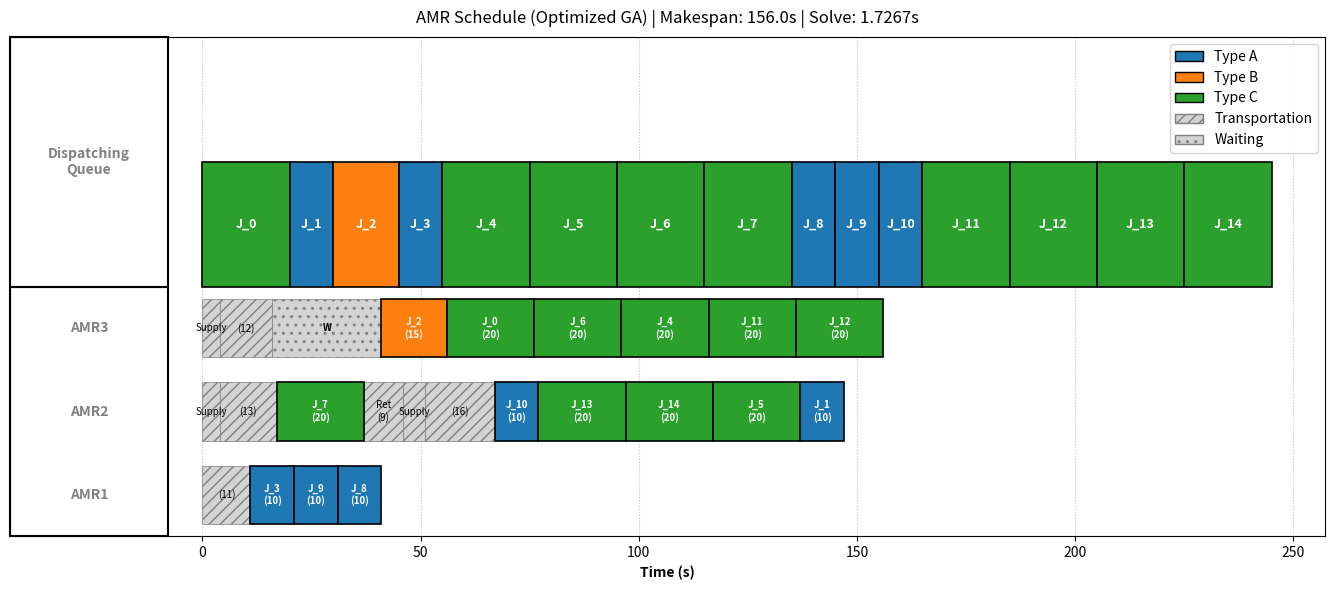

The matplotlib source for this figure:
import json
import os
import random
import time
from dataclasses import dataclass
from pathlib import Path
from typing import Dict, List, Optional, Tuple
import matplotlib.pyplot as plt
from matplotlib.patches import Patch, Rectangle

# --- 1. Environment & Constants Setup ---
AMR_STARTS = {
    "AMR1": (0, 0),
    "AMR2": (0, 5),
    "AMR3": (0, 9),
}
STATIONS = {
    "station1": (9, 2),
    "station2": (9, 5),
    "station3": (9, 7),
}
BASES = list(AMR_STARTS.values())
TYPE_DURATION = {"A": 10, "B": 15, "C": 20}
SUPPLY_LOCATIONS = {"A": AMR_STARTS["AMR1"], "B": AMR_STARTS["AMR2"], "C": AMR_STARTS["AMR3"]}
SCHEDULE_OUTBOX = Path("Random_Job_Arrivals/schedule_outbox.jsonl")
DISPATCH_INBOX = Path("dispatch_inbox_10Jobs_generation.jsonl")
DISPATCH_EVENT_INDEX_ENV = "DISPATCH_EVENT_INDEX"

# Optimization Parameters
JOB_COUNT = 15          # If generating random jobs
POPULATION_SIZE = 60
GENERATIONS = 300       
MUTATION_RATE = 0.2     
STAGNATION_LIMIT = 40   

@dataclass(frozen=True)
class Job:
    idx: int
    type_: str
    duration: float
    station: str

@dataclass
class Individual:
    order: List[int]          # permutation of job indices
    amr_assignment: List[str] # AMR name per job_idx

# --- 2. Helper Functions ---

def grid_distance(p: Tuple[int, int], q: Tuple[int, int]) -> float:
    return float(abs(p[0] - q[0]) + abs(p[1] - q[1]))

def cluster_jobs_by_material(order: List[int], assignments: List[str], jobs: List[Job]) -> List[int]:
    """Sorts jobs to group same AMR and same Material together."""
    keyed = []
    for idx, job_idx in enumerate(order):
        amr = assignments[job_idx]
        job_type = jobs[job_idx].type_
        keyed.append((amr, job_type, idx, job_idx))
    # Sort by AMR, then Material, then original index (stable sort)
    keyed.sort(key=lambda item: (item[0], item[1], item[2]))
    return [item[3] for item in keyed]

def find_adjacent_blocks(order: List[int], assignments: List[str], jobs: List[Job]) -> List[Tuple[int, int]]:
    """Identifies blocks of consecutive jobs with same AMR and Type."""
    job_count = len(order)
    blocks = []
    idx = 0
    while idx < job_count:
        start = idx
        current_job = order[idx]
        curr_amr = assignments[current_job]
        curr_type = jobs[current_job].type_
        idx += 1
        while idx < job_count:
            next_job = order[idx]
            if assignments[next_job] == curr_amr and jobs[next_job].type_ == curr_type:
                idx += 1
            else:
                break
        if idx - start > 1:
            blocks.append((start, idx))
    return blocks

# --- 3. Simulation Engine (The Core) ---

def get_next_job_for_amr(amr: str, current_pos_in_order: int, order: List[int], assignments: List[str], jobs: List[Job]) -> Optional[Job]:
    """Helper to verify if the AMR has another task later in the sequence."""
    job_map = {job.idx: job for job in jobs}
    for i in range(current_pos_in_order + 1, len(order)):
        next_job_idx = order[i]
        if assignments[next_job_idx] == amr:
            return job_map[next_job_idx]
    return None

def nearest_base_to_station(station: str) -> Tuple[int, int]:
    target = STATIONS[station]
    return min(BASES, key=lambda base: grid_distance(base, target))

def decode_schedule(individual: Individual, jobs: List[Job]) -> Tuple[Dict[str, float], List[Tuple], List[Tuple[int, float]]]:
    """
    Simulates the execution of the schedule.
    Includes inventory check to avoid unnecessary returns to base.
    """
    job_map = {job.idx: job for job in jobs}
    timelines: List[Tuple] = []
    availability = {amr: 0.0 for amr in AMR_STARTS}
    current_position = {amr: AMR_STARTS[amr] for amr in AMR_STARTS}
    inventory = {amr: {mat: 0 for mat in TYPE_DURATION.keys()} for amr in AMR_STARTS}
    if "AMR1" in inventory: inventory["AMR1"]["A"] = 10
    if "AMR2" in inventory: inventory["AMR2"]["B"] = 10
    if "AMR3" in inventory: inventory["AMR3"]["C"] = 10
    station_available = {station: 0.0 for station in STATIONS}
    order = individual.order
    queue_infos: List[Tuple[int, float]] = []

    for pos, job_idx in enumerate(order):
        job = job_map[job_idx]
        amr = individual.amr_assignment[job_idx]
        material = job.type_
        
        # AMR Start Time
        start_time = availability[amr]
        queue_infos.append((job.idx, start_time))

        # 1. Supply Logic
        if inventory[amr][material] == 0:
            supply_location = SUPPLY_LOCATIONS[material]
            supply_time = int(grid_distance(current_position[amr], supply_location))
            supply_end = start_time + supply_time
            if supply_time > 0:
                timelines.append((amr, start_time, supply_end, "supply", f"Replenish {material}"))
            availability[amr] = supply_end
            current_position[amr] = supply_location
            start_time = supply_end
            inventory[amr][material] = 10 # Refill amount

        # 2. Travel Logic (Directly from current position, which might be the previous station)
        travel_start = availability[amr]
        travel_time = int(grid_distance(current_position[amr], STATIONS[job.station]))
        travel_end = travel_start + travel_time
        if travel_time > 0:
            timelines.append((amr, travel_start, travel_end, "travel", f"Job{job.idx} trans {travel_time}s"))
        
        availability[amr] = travel_end
        current_position[amr] = STATIONS[job.station]
        
        # 3. Wait & Process Logic (Resource Constraint)
        earliest_start = max(travel_end, station_available[job.station])
        if earliest_start > travel_end:
             timelines.append((amr, travel_end, earliest_start, "wait", "Wait Stn"))
        
        process_start = earliest_start
        process_end = process_start + job.duration
        timelines.append((amr, process_start, process_end, f"process_{job.type_}", f"Job{job.idx} {job.type_}({int(job.duration)}s)"))
        
        inventory[amr][material] -= 1
        station_available[job.station] = process_end # Occupy station

        # 4. Look-ahead Return Logic (OPTIMIZED)
        # Check if we have a next job
        next_job = get_next_job_for_amr(amr, pos, order, individual.amr_assignment, jobs)
        
        should_return_to_base = True
        
        if next_job:
            # CORRECTION: If we have inventory for the NEXT job, stay at current station.
            # This allows direct Station-to-Station travel in the next iteration.
            if inventory[amr][next_job.type_] > 0:
                should_return_to_base = False
        else:
            # If no future jobs, we might stay put or return. 
            # Usually end of schedule, doesn't impact makespan unless we care about parking.
            should_return_to_base = False 

        return_start = process_end
        if next_job and should_return_to_base:
            # Only return to base if we really need to (e.g., empty inventory or strategy change)
            # Find base nearest to the NEXT job's station to minimize future travel
            next_base = nearest_base_to_station(next_job.station)
            return_time = int(grid_distance(STATIONS[job.station], next_base))
            return_end = return_start + return_time
            timelines.append((amr, return_start, return_end, "return", f"Return {return_time}s"))
            availability[amr] = return_end
            current_position[amr] = next_base
        else:
            # Stay at current station
            availability[amr] = return_start
            current_position[amr] = STATIONS[job.station]

    return availability, timelines, queue_infos

def fitness(individual: Individual, jobs: List[Job]) -> Tuple[float, List[Tuple]]:
    """
    Score = Makespan + (alpha * TotalActiveTime)
    """
    availability, timeline, _ = decode_schedule(individual, jobs)
    makespan = max(availability.values())
    total_active_time = sum(availability.values())
    weighted_score = makespan + (0.001 * total_active_time)
    return weighted_score, timeline

# --- 4. Genetic Algorithm Operators ---

def random_individual(jobs: List[Job]) -> Individual:
    order = [job.idx for job in jobs]
    random.shuffle(order)
    amr_choices = list(AMR_STARTS.keys())
    assign = [random.choice(amr_choices) for _ in jobs]
    return Individual(order=order, amr_assignment=assign)

def greedy_individual(jobs: List[Job]) -> Individual:
    """Creates an individual with balanced assignment and clustered order."""
    amrs = list(AMR_STARTS.keys())
    assign = []
    for i in range(len(jobs)):
        assign.append(amrs[i % len(amrs)])
    order = [job.idx for job in jobs]
    random.shuffle(order)
    clustered_order = cluster_jobs_by_material(order, assign, jobs)
    return Individual(order=clustered_order, amr_assignment=assign)

def order_crossover(parent_a: Individual, parent_b: Individual, jobs: List[Job]) -> Individual:
    size = len(parent_a.order)
    a, b = sorted(random.sample(range(size), 2))
    child_order = [-1] * size
    child_order[a:b] = parent_a.order[a:b]
    fill = [gene for gene in parent_b.order if gene not in child_order]
    ptr = 0
    for i in range(size):
        if child_order[i] == -1:
            child_order[i] = fill[ptr]
            ptr += 1
    child_assign = parent_a.amr_assignment[:]
    for idx in range(size):
        if random.random() < 0.5:
            child_assign[idx] = parent_b.amr_assignment[idx]
    clustered_order = cluster_jobs_by_material(child_order, child_assign, jobs)
    return Individual(order=clustered_order, amr_assignment=child_assign)

def smart_load_balance_mutate(individual: Individual, jobs: List[Job]):
    """Moves a job from the busiest AMR to the idlest AMR."""
    availability, _, _ = decode_schedule(individual, jobs)
    busiest_amr = max(availability, key=availability.get)
    idlest_amr = min(availability, key=availability.get)
    if busiest_amr == idlest_amr: return
    busy_job_indices = [i for i, amr in enumerate(individual.amr_assignment) if amr == busiest_amr]
    if busy_job_indices:
        victim_job = random.choice(busy_job_indices)
        individual.amr_assignment[victim_job] = idlest_amr

def mutate(individual: Individual, jobs: List[Job]) -> None:
    size = len(individual.order)
    # 1. Swap
    if random.random() < MUTATION_RATE:
        i, j = random.sample(range(size), 2)
        individual.order[i], individual.order[j] = individual.order[j], individual.order[i]
    # 2. Reassign
    for idx in range(size):
        if random.random() < MUTATION_RATE * 0.5: 
            individual.amr_assignment[idx] = random.choice(list(AMR_STARTS.keys()))
    # 3. Cluster Move
    if random.random() < MUTATION_RATE:
        idx = random.randrange(size)
        job_idx = individual.order[idx]
        target_type = jobs[job_idx].type_
        target_amr = individual.amr_assignment[job_idx]
        for target_idx, other_job in enumerate(individual.order):
            if target_idx == idx: continue
            if (individual.amr_assignment[other_job] == target_amr and jobs[other_job].type_ == target_type):
                individual.order.pop(idx)
                insert_idx = target_idx if target_idx < idx else target_idx
                individual.order.insert(insert_idx + (1 if target_idx >= idx else 0), job_idx)
                break
    # 4. Load Balance
    if random.random() < MUTATION_RATE:
        smart_load_balance_mutate(individual, jobs)

def local_improve(individual: Individual, jobs: List[Job], max_iters: int = 500) -> Individual:
    """Hill Climbing focused on Critical Path."""
    current = Individual(order=list(individual.order), amr_assignment=list(individual.amr_assignment))
    best_score, _ = fitness(current, jobs)
    job_count = len(current.order)
    
    availability, _, _ = decode_schedule(current, jobs)
    critical_amr = max(availability, key=availability.get)
    
    for _ in range(max_iters):
        improved = False
        i, j = random.sample(range(job_count), 2)
        job_i = current.order[i]
        job_j = current.order[j]
        
        if current.amr_assignment[job_i] == critical_amr or current.amr_assignment[job_j] == critical_amr:
            new_order = list(current.order)
            new_order[i], new_order[j] = new_order[j], new_order[i]
            neighbor = Individual(order=new_order, amr_assignment=list(current.amr_assignment))
            score, _ = fitness(neighbor, jobs)
            if score < best_score:
                current = neighbor
                best_score = score
                improved = True
                availability, _, _ = decode_schedule(current, jobs)
                critical_amr = max(availability, key=availability.get)

        if not improved:
            blocks = find_adjacent_blocks(current.order, current.amr_assignment, jobs)
            if blocks:
                start, end = random.choice(blocks)
                block = current.order[start:end]
                remainder = current.order[:start] + current.order[end:]
                insert_pos = random.randint(0, len(remainder))
                new_order = remainder[:insert_pos] + block + remainder[insert_pos:]
                neighbor = Individual(order=new_order, amr_assignment=list(current.amr_assignment))
                score, _ = fitness(neighbor, jobs)
                if score < best_score:
                    current = neighbor
                    best_score = score
                    improved = True

        if improved: continue
    return current

# --- 5. Main Evolution Loop ---

def evolve(jobs: List[Job]) -> Tuple[Individual, List[Tuple]]:
    pop_random_count = int(POPULATION_SIZE * 0.8)
    population = [random_individual(jobs) for _ in range(pop_random_count)]
    population += [greedy_individual(jobs) for _ in range(POPULATION_SIZE - pop_random_count)]
    
    archive_best: Individual = population[0]
    best_fitness = float("inf")
    best_timeline: List[Tuple] = []
    
    stagnation_counter = 0

    for gen in range(GENERATIONS):
        scored = []
        for ind in population:
            m, _ = fitness(ind, jobs)
            scored.append((m, ind))
        
        scored.sort(key=lambda pair: pair[0])
        
        current_best = scored[0][1]
        f_val = scored[0][0]
        
        if f_val < best_fitness:
            best_fitness = f_val
            best_timeline = fitness(current_best, jobs)[1]
            archive_best = current_best
            stagnation_counter = 0
        else:
            stagnation_counter += 1
            
        if stagnation_counter > STAGNATION_LIMIT:
            population = [pair[1] for pair in scored[:5]]
            population += [random_individual(jobs) for _ in range(POPULATION_SIZE - 5)]
            stagnation_counter = 0
            continue 

        new_generation = []
        for _, elite_ind in scored[:2]:
            new_generation.append(Individual(order=list(elite_ind.order), amr_assignment=list(elite_ind.amr_assignment)))

        def get_parent_via_tournament(population_scored, k=3):
            candidates = random.sample(population_scored, k)
            winner = min(candidates, key=lambda x: x[0])
            return winner[1]

        while len(new_generation) < POPULATION_SIZE:
            parent_a = get_parent_via_tournament(scored, k=3)
            parent_b = get_parent_via_tournament(scored, k=3)
            child = order_crossover(parent_a, parent_b, jobs)
            mutate(child, jobs)
            new_generation.append(child)

        population = new_generation

    archive_best = local_improve(archive_best, jobs)
    makespan, timeline = fitness(archive_best, jobs)
    return archive_best, timeline

# --- 6. Visualization & Utilities ---

def plot_gantt(timeline: List[Tuple], queue_infos: List[Tuple[int, float]], jobs: List[Job] = None, solve_time: float = None) -> None:
    """
    Plot Gantt chart using the advanced visual style.
    Fixed: Adjusted x-axis padding so the left sidebar doesn't overlap with the bars.
    """
    # --- Visual Configuration ---
    AMR_COUNT = len(AMR_STARTS)
    AX_Y_MIN, AX_Y_MAX = 0.0, 2.0
    BOTTOM_MIN = 0.0
    BOTTOM_HEIGHT = (AX_Y_MAX - AX_Y_MIN) / 2.0 

    AMR_Y_CENTERS = [BOTTOM_MIN + (i + 0.5) * (BOTTOM_HEIGHT / AMR_COUNT) for i in range(AMR_COUNT)]
    AMR_LANE_H = BOTTOM_HEIGHT / AMR_COUNT * 0.7

    _cycle = plt.rcParams.get("axes.prop_cycle", None)
    TYPE_COLORS = {"A": "#1f77b4", "B": "#ff7f0e", "C": "#2ca02c"}
    TRANSPORT_COLOR = "lightgray"
    WAIT_COLOR = "lightgray"

    sorted_amrs = sorted(AMR_STARTS.keys())
    amr_y_map = {name: AMR_Y_CENTERS[i] for i, name in enumerate(sorted_amrs)}

    fig, ax = plt.subplots(figsize=(14, 6))

    # --- Static Panels ---
    # The sidebar takes up 12% of the total figure width
    SIDEBAR_WIDTH_FRAC = 0.12 
    
    def draw_static_panels(ax):
        top_panel = Rectangle((0.0, 0.5), SIDEBAR_WIDTH_FRAC, 0.5, transform=ax.transAxes,
                              fill=False, linewidth=1.5, edgecolor="black", clip_on=False, zorder=10)
        ax.add_patch(top_panel)
        tp_text = ax.text(SIDEBAR_WIDTH_FRAC * 0.5, 0.75, "Dispatching\nQueue", transform=ax.transAxes,
                          ha="center", va="center", fontsize=10, weight="bold", color="gray", zorder=11)
        tp_text.set_clip_path(top_panel)

        bot_panel = Rectangle((0.0, 0.0), SIDEBAR_WIDTH_FRAC, 0.5, transform=ax.transAxes,
                              fill=False, linewidth=1.5, edgecolor="black", clip_on=False, zorder=10)
        ax.add_patch(bot_panel)
        for i, name in enumerate(sorted_amrs):
            y_frac = (i + 0.5) / AMR_COUNT * 0.5
            txt = ax.text(SIDEBAR_WIDTH_FRAC * 0.5, y_frac, name, transform=ax.transAxes,
                          ha="center", va="center", fontsize=10, weight="bold", color="gray", zorder=11)
            txt.set_clip_path(bot_panel)

    draw_static_panels(ax)

    # --- Plot Limits Calculation (Fixed) ---
    max_timeline_time = max([t[2] for t in timeline]) if timeline else 0.0
    total_job_duration = sum(job.duration for job in jobs) if jobs else 0.0
    
    # Identify the maximum content width needed
    max_plot_time = max(max_timeline_time, total_job_duration)
    
    # Calculate Left Padding
    # Logic: The sidebar takes 12% of the VISUAL width. 
    # We need the negative X range (left padding) to be roughly 15% of the total range 
    # to ensure the sidebar fits entirely in the negative space.
    # Formula: left_pad / (left_pad + right_limit) >= 0.12
    # Using 0.18 (18%) gives us a safe margin.
    LEFT_PAD_RATIO = 0.18 
    
    ax.set_xlim(-max_plot_time * LEFT_PAD_RATIO, max_plot_time * 1.05)
    ax.set_ylim(AX_Y_MIN, AX_Y_MAX)
    ax.set_yticks([])

    # --- Timeline Rectangles ---
    for entry in timeline:
        amr, start, end, kind, label = entry
        duration = end - start
        if duration <= 0: continue

        y_c = amr_y_map.get(amr, 0)
        rect_kwargs = {"linewidth": 0.5, "edgecolor": "gray", "alpha": 1.0, "clip_on": True}
        text_color = "black"
        font_weight = "bold"
        font_size = 7
        display_label = label

        if kind.startswith("process"):
            jtype = kind.split("_")[-1]
            rect_kwargs["facecolor"] = TYPE_COLORS.get(jtype, "gray")
            rect_kwargs["edgecolor"] = "black"
            rect_kwargs["linewidth"] = 1.2
            rect_kwargs["zorder"] = 5
            text_color = "white"
            try:
                parts = label.split(" ")
                jid = parts[0].replace("Job", "J_")
                dur = parts[1].split("(")[1].replace("s)", "")
                display_label = f"{jid}\n({dur})"
            except:
                pass
        elif kind in ["travel", "return", "supply"]:
            rect_kwargs["facecolor"] = TRANSPORT_COLOR
            rect_kwargs["edgecolor"] = "gray"
            rect_kwargs["hatch"] = "///"
            rect_kwargs["zorder"] = 2
            font_weight = "normal"
            if "trans" in label:
                dur = label.split(" ")[-1].replace("s", "")
                display_label = f"({dur})"
            elif "Return" in label:
                dur = label.split(" ")[-1].replace("s", "")
                display_label = f"Ret\n({dur})"
            elif "Replenish" in label:
                display_label = "Supply"
        else:
            rect_kwargs["facecolor"] = WAIT_COLOR
            rect_kwargs["hatch"] = ".."
            display_label = "W"

        r = Rectangle((start, y_c - AMR_LANE_H / 2), duration, AMR_LANE_H, **rect_kwargs)
        ax.add_patch(r)
        ax.text(start + duration / 2, y_c, display_label, ha="center", va="center", 
                fontsize=font_size, color=text_color, weight=font_weight, zorder=6)

    # --- Dispatch Queue ---
    if queue_infos and jobs:
        queue_y_center = 1.25
        queue_h = 0.5
        job_map = {job.idx: job for job in jobs}
        sorted_queue = sorted(queue_infos, key=lambda entry: entry[0])
        current_x = 0.0
        for job_idx, _ in sorted_queue:
            job = job_map.get(job_idx)
            if not job: continue
            width = job.duration
            face = TYPE_COLORS.get(job.type_, "gray")
            r = Rectangle((current_x, queue_y_center - queue_h / 2), width, queue_h,
                          facecolor=face, edgecolor="black", linewidth=1.2, zorder=5)
            ax.add_patch(r)
            ax.text(current_x + width / 2, queue_y_center, f"J_{job_idx}", 
                    ha="center", va="center", color="white", fontsize=9, weight="bold", zorder=6)
            current_x += width

    # --- Title & Final Setup ---
    ax.set_xlabel("Time (s)", fontweight="bold")
    
    title_text = f"AMR Schedule (Optimized GA) | Makespan: {max_timeline_time:.1f}s"
    if solve_time is not None:
        title_text += f" | Solve: {solve_time:.4f}s"
    
    ax.set_title(title_text, pad=10)
    ax.grid(True, axis="x", linestyle=":", color='gray', alpha=0.5, zorder=0)

    handles = [Patch(facecolor=TYPE_COLORS[k], edgecolor="black", label=f"Type {k}") for k in sorted(TYPE_COLORS.keys())]
    handles.append(Patch(facecolor=TRANSPORT_COLOR, edgecolor="gray", hatch="///", label="Transportation"))
    handles.append(Patch(facecolor=WAIT_COLOR, edgecolor="gray", hatch="..", label="Waiting"))

    ax.legend(handles=handles, loc="upper right", frameon=True, bbox_to_anchor=(1.0, 1.0))

    plt.tight_layout()
    plt.subplots_adjust(left=0.05)
    plt.show()

# --- 7. Data Loading & Execution ---

def station_key_from_value(raw_station: Optional[str]) -> Optional[str]:
    if raw_station is None: return None
    try: station_id = int(raw_station)
    except: return None
    key = f"station{station_id}"
    return key if key in STATIONS else None

def load_dispatch_events(path: Path = DISPATCH_INBOX) -> List[Dict[str, object]]:
    events = []
    if not path.exists(): return events
    lines = [line.strip() for line in path.read_text(encoding="utf-8").splitlines() if line.strip()]
    for idx, payload in enumerate(lines):
        try: data = json.loads(payload)
        except: continue
        jobs = []
        for job_idx, raw_job in enumerate(data.get("jobs", [])):
            station_key = station_key_from_value(raw_job.get("station"))
            if station_key is None: continue
            type_ = str(raw_job.get("type", "")).upper()
            if type_ not in TYPE_DURATION: type_ = "A"
            jobs.append(Job(idx=job_idx, type_=type_, duration=float(raw_job.get("proc_time", TYPE_DURATION[type_])), station=station_key))
        if jobs:
            events.append({"index": idx, "dispatch_time": float(data.get("dispatch_time", 0.0)), "jobs": jobs})
    return events

def make_jobs() -> List[Job]:
    stations = list(STATIONS.keys())
    jobs = []
    for idx in range(JOB_COUNT):
        type_ = random.choice(list(TYPE_DURATION.keys()))
        station = random.choice(stations)
        jobs.append(Job(idx=idx, type_=type_, duration=TYPE_DURATION[type_], station=station))
    return jobs

def describe_solution(individual: Individual, jobs: List[Job], timeline: List[Tuple], solve_time: float = None) -> None:
    availability, decoded_timeline, queue_infos = decode_schedule(individual, jobs)
    makespan = max(availability.values())
    print(f"Optimal Makespan Found: {makespan:.2f}s")
    plot_gantt(decoded_timeline, queue_infos, jobs, solve_time=solve_time)

if __name__ == "__main__":
    random.seed(42)
    dispatch_events = load_dispatch_events()
    target_index = os.environ.get(DISPATCH_EVENT_INDEX_ENV)
    
    if dispatch_events:
        if target_index is not None:
             dispatch_events = [e for e in dispatch_events if str(e["index"]) == str(target_index)]
        
        for event in dispatch_events:
            print(f"\n=== Processing Dispatch Event {event['index']} (Jobs: {len(event['jobs'])}) ===")
            start_time = time.perf_counter()
            best_ind, timeline = evolve(event["jobs"])
            solve_dur = time.perf_counter() - start_time
            describe_solution(best_ind, event["jobs"], timeline, solve_time=solve_dur)
    else:
        print("No dispatch file found. Generating random jobs...")
        jobs = make_jobs()
        start_time = time.perf_counter()
        best_ind, timeline = evolve(jobs)
        solve_dur = time.perf_counter() - start_time
        describe_solution(best_ind, jobs, timeline, solve_time=solve_dur)
